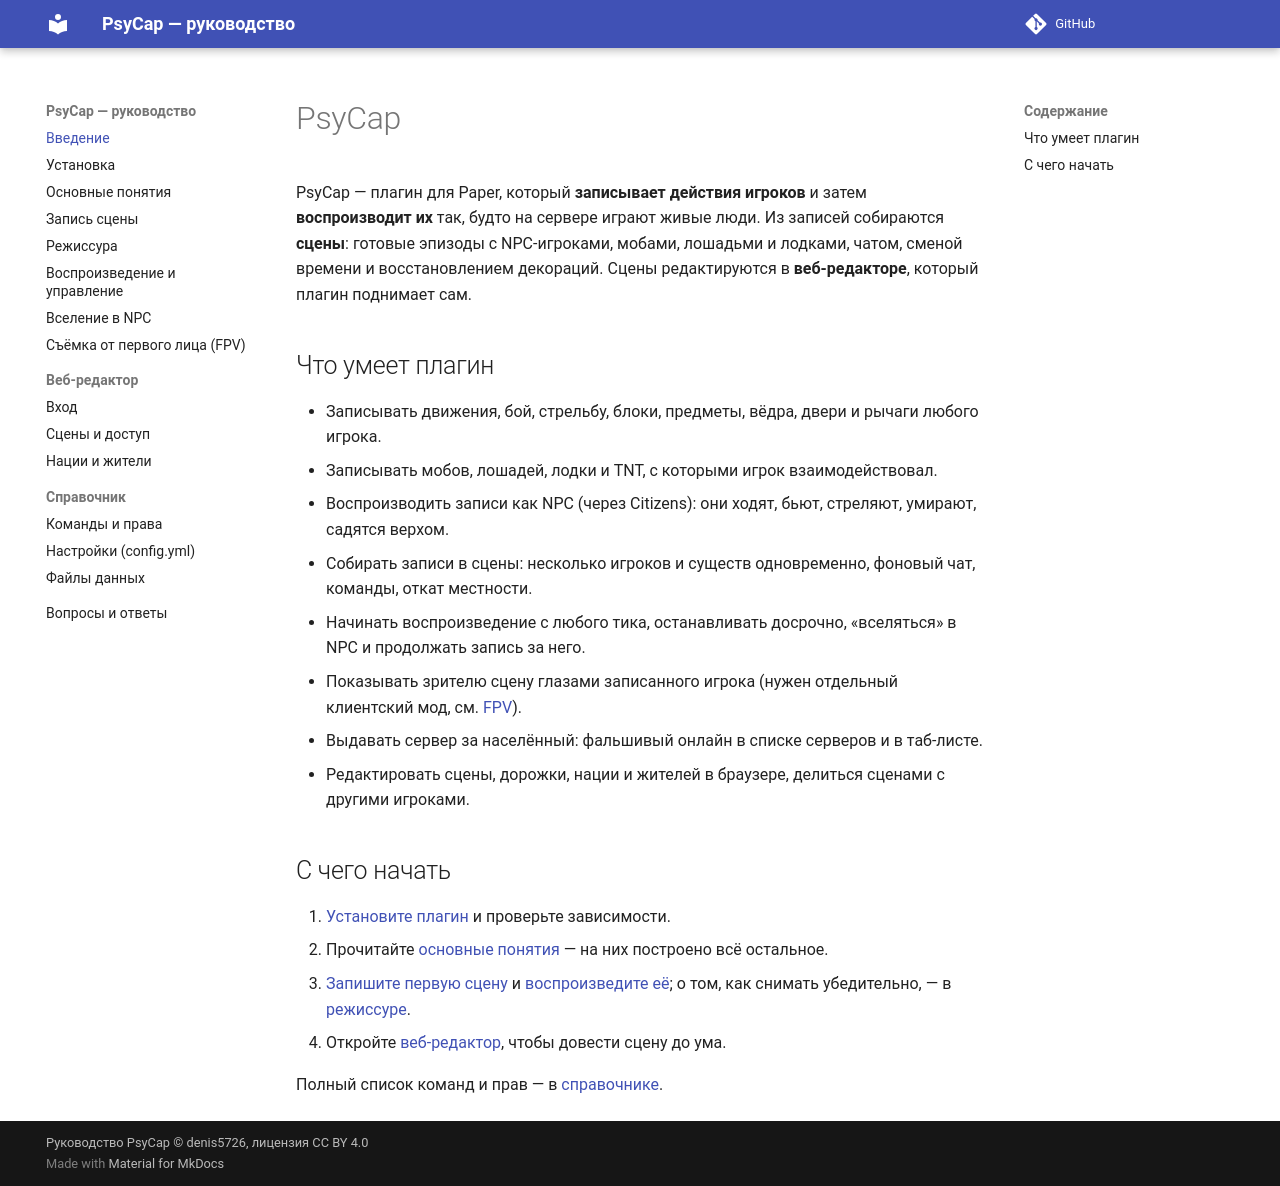

repository: denis5726/psycap-manual · page: index.html · generator: mkdocs

# PsyCap

PsyCap — плагин для Paper, который **записывает действия игроков** и затем **воспроизводит их** так, будто на сервере
играют живые люди. Из записей собираются **сцены**: готовые эпизоды с NPC-игроками, мобами, лошадьми и лодками,
чатом, сменой времени и восстановлением декораций. Сцены редактируются в **веб-редакторе**, который плагин
поднимает сам.

## Что умеет плагин

- Записывать движения, бой, стрельбу, блоки, предметы, вёдра, двери и рычаги любого игрока.
- Записывать мобов, лошадей, лодки и TNT, с которыми игрок взаимодействовал.
- Воспроизводить записи как NPC (через Citizens): они ходят, бьют, стреляют, умирают, садятся верхом.
- Собирать записи в сцены: несколько игроков и существ одновременно, фоновый чат, команды, откат местности.
- Начинать воспроизведение с любого тика, останавливать досрочно, «вселяться» в NPC и продолжать запись за него.
- Показывать зрителю сцену глазами записанного игрока (нужен отдельный клиентский мод, см. [FPV](fpv.md)).
- Выдавать сервер за населённый: фальшивый онлайн в списке серверов и в таб-листе.
- Редактировать сцены, дорожки, нации и жителей в браузере, делиться сценами с другими игроками.

## С чего начать

1. [Установите плагин](install.md) и проверьте зависимости.
2. Прочитайте [основные понятия](concepts.md) — на них построено всё остальное.
3. [Запишите первую сцену](recording.md) и [воспроизведите её](playback.md); о том, как снимать убедительно, — в [режиссуре](directing.md).
4. Откройте [веб-редактор](web/login.md), чтобы довести сцену до ума.

Полный список команд и прав — в [справочнике](reference/commands.md).
